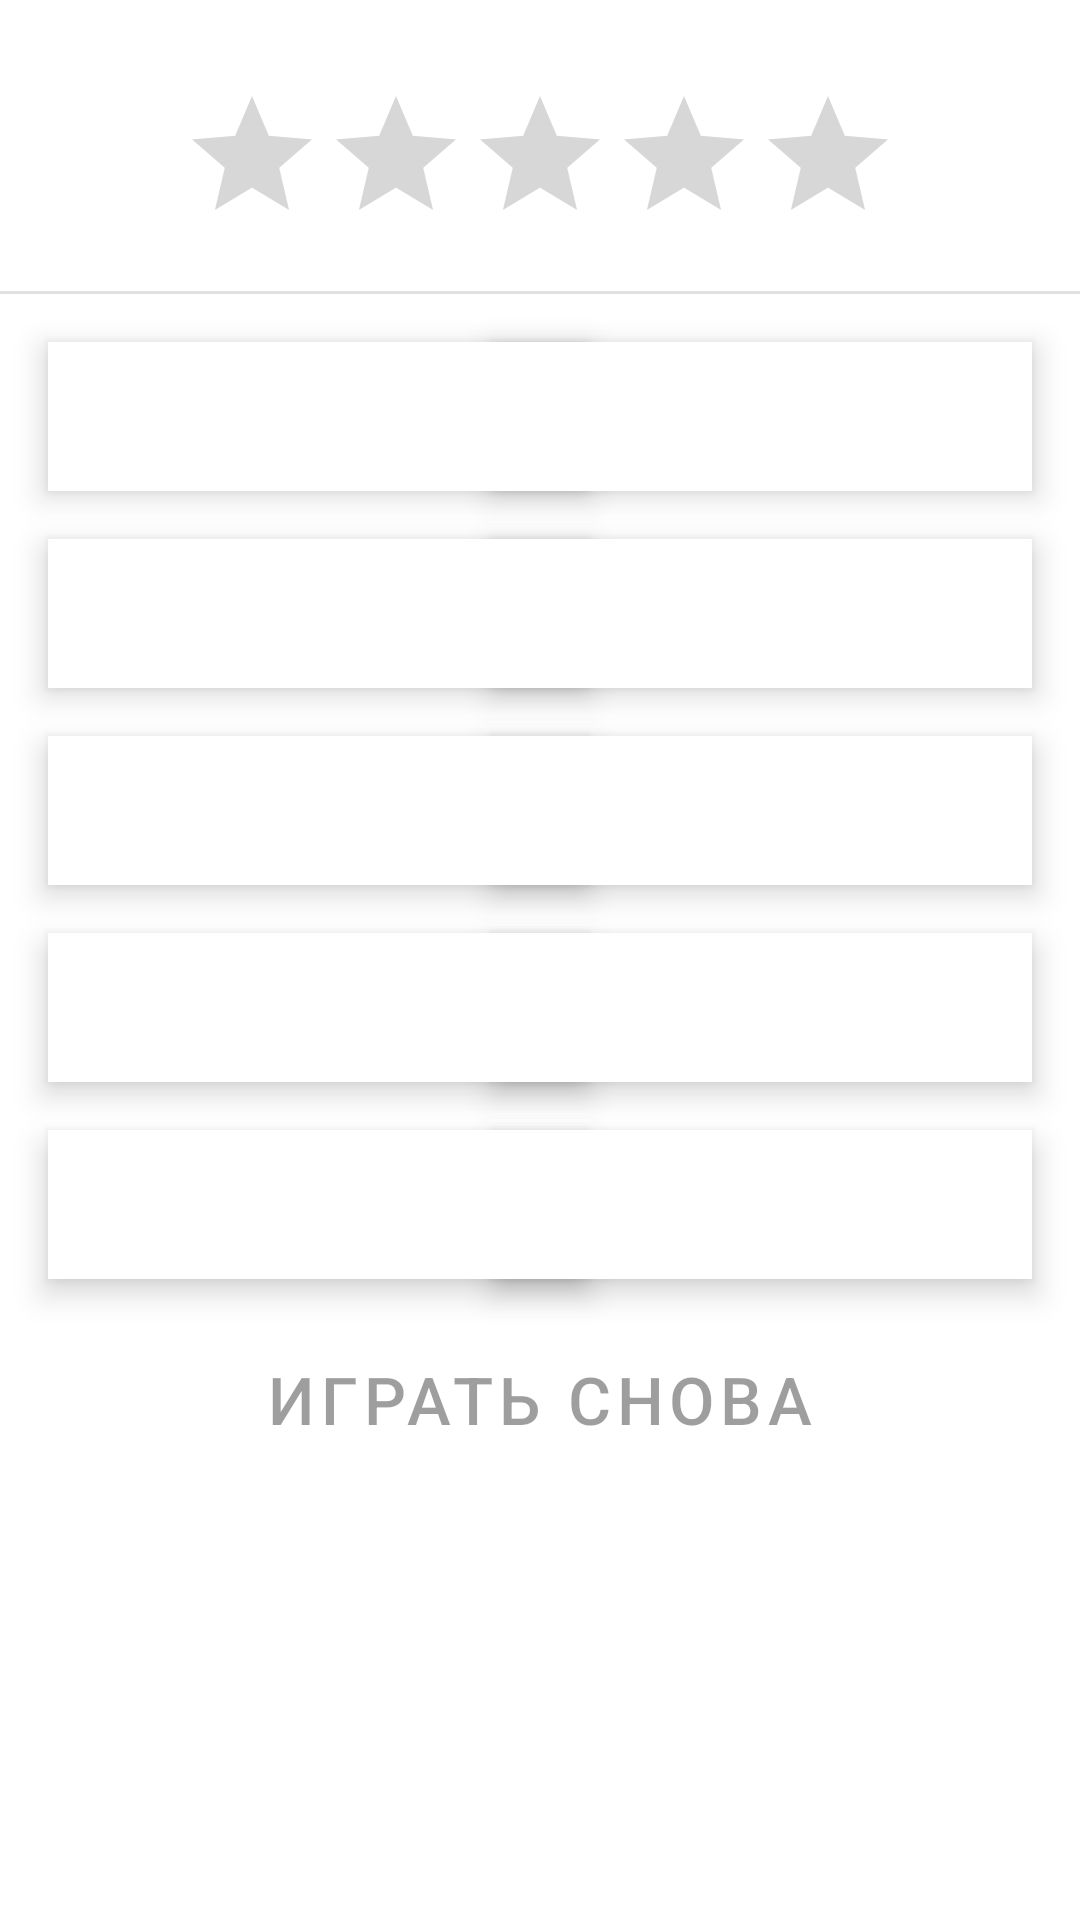

This screen was rendered from an Android layout file. Write that file and the resources it references.
<!-- AndroidManifest.xml: application theme Theme.Synonyms -->
<!-- res/layout/fragment_results.xml -->
<?xml version="1.0" encoding="utf-8"?>
<androidx.constraintlayout.widget.ConstraintLayout
    xmlns:android="http://schemas.android.com/apk/res/android"
    xmlns:tools="http://schemas.android.com/tools"
    xmlns:app="http://schemas.android.com/apk/res-auto"
    android:layout_width="match_parent"
    android:layout_height="match_parent"
    tools:context=".ResultsFragment">

    <RatingBar
        android:id="@+id/rating_bar"
        android:isIndicator="true"
        android:layout_width="wrap_content"
        android:layout_height="wrap_content"
        android:layout_marginTop="28dp"
        app:layout_constraintTop_toTopOf="parent"
        app:layout_constraintLeft_toLeftOf="parent"
        app:layout_constraintRight_toRightOf="parent"/>

    <View
        android:id="@+id/divider"
        android:layout_marginTop="12dp"
        android:layout_width="380dp"
        android:layout_height="1dp"
        android:background="?android:attr/listDivider"
        app:layout_constraintTop_toBottomOf="@id/rating_bar"
        app:layout_constraintLeft_toLeftOf="parent"
        app:layout_constraintRight_toRightOf="parent"/>

    <TextView
        android:id="@+id/word1"
        tools:text="word1"
        android:layout_marginTop="16dp"
        android:layout_marginStart="16dp"
        style="@style/synonym_style"
        android:layout_width="180dp"
        android:layout_height="wrap_content"
        app:layout_constraintLeft_toLeftOf="parent"
        app:layout_constraintTop_toBottomOf="@id/divider"/>

    <TextView
        android:id="@+id/answer1"
        tools:text="answer1"
        android:layout_marginTop="16dp"
        android:layout_marginEnd="16dp"
        style="@style/synonym_style"
        android:layout_width="180dp"
        android:layout_height="wrap_content"
        app:layout_constraintRight_toRightOf="parent"
        app:layout_constraintTop_toBottomOf="@id/divider" />

    <TextView
        android:id="@+id/word2"
        tools:text="word2"
        android:layout_marginTop="16dp"
        android:layout_marginStart="16dp"
        style="@style/synonym_style"
        android:layout_width="180dp"
        android:layout_height="wrap_content"
        app:layout_constraintLeft_toLeftOf="parent"
        app:layout_constraintTop_toBottomOf="@id/word1"/>

    <TextView
        android:id="@+id/answer2"
        tools:text="answer2"
        android:layout_marginTop="16dp"
        android:layout_marginEnd="16dp"
        style="@style/synonym_style"
        android:layout_width="180dp"
        android:layout_height="wrap_content"
        app:layout_constraintRight_toRightOf="parent"
        app:layout_constraintTop_toBottomOf="@id/answer1" />

    <TextView
        android:id="@+id/word3"
        tools:text="word3"
        android:layout_marginTop="16dp"
        android:layout_marginStart="16dp"
        style="@style/synonym_style"
        android:layout_width="180dp"
        android:layout_height="wrap_content"
        app:layout_constraintLeft_toLeftOf="parent"
        app:layout_constraintTop_toBottomOf="@id/word2"/>

    <TextView
        android:id="@+id/answer3"
        tools:text="answer3"
        android:layout_marginTop="16dp"
        android:layout_marginEnd="16dp"
        style="@style/synonym_style"
        android:layout_width="180dp"
        android:layout_height="wrap_content"
        app:layout_constraintRight_toRightOf="parent"
        app:layout_constraintTop_toBottomOf="@id/answer2" />

    <TextView
        android:id="@+id/word4"
        tools:text="word4"
        android:layout_marginTop="16dp"
        android:layout_marginStart="16dp"
        style="@style/synonym_style"
        android:layout_width="180dp"
        android:layout_height="wrap_content"
        app:layout_constraintLeft_toLeftOf="parent"
        app:layout_constraintTop_toBottomOf="@id/word3"/>

    <TextView
        android:id="@+id/answer4"
        tools:text="answer4"
        android:layout_marginTop="16dp"
        android:layout_marginEnd="16dp"
        style="@style/synonym_style"
        android:layout_width="180dp"
        android:layout_height="wrap_content"
        app:layout_constraintRight_toRightOf="parent"
        app:layout_constraintTop_toBottomOf="@id/answer3" />

    <TextView
        android:id="@+id/word5"
        tools:text="word5"
        android:layout_marginTop="16dp"
        android:layout_marginStart="16dp"
        style="@style/synonym_style"
        android:layout_width="180dp"
        android:layout_height="wrap_content"
        app:layout_constraintLeft_toLeftOf="parent"
        app:layout_constraintTop_toBottomOf="@id/word4"/>

    <TextView
        android:id="@+id/answer5"
        tools:text="answer5"
        android:layout_marginTop="16dp"
        android:layout_marginEnd="16dp"
        style="@style/synonym_style"
        android:layout_width="180dp"
        android:layout_height="wrap_content"
        app:layout_constraintRight_toRightOf="parent"
        app:layout_constraintTop_toBottomOf="@id/answer4" />

    <Button
        android:id="@+id/new_game"
        android:text="играть снова"
        style="?attr/materialButtonOutlinedStyle"
        android:layout_marginTop="16dp"
        android:textSize="22sp"
        android:textColor="@color/material_on_surface_disabled"
        android:layout_width="wrap_content"
        android:layout_height="wrap_content"
        app:layout_constraintLeft_toLeftOf="parent"
        app:layout_constraintRight_toRightOf="parent"
        app:layout_constraintTop_toBottomOf="@id/answer5"/>

</androidx.constraintlayout.widget.ConstraintLayout>
<!-- resources referenced by this layout -->
<resources>
  <style name="synonym_style">
          <item name="android:layout_width">match_parent</item>
          <item name="android:layout_height">wrap_content</item>
          <item name="android:layout_marginStart">46dp</item>
          <item name="android:layout_marginEnd">46dp</item>
          <item name="android:fontFamily">@font/roboto</item>
          <item name="android:paddingTop">14dp</item>
          <item name="android:paddingBottom">14dp</item>
          <item name="android:textSize">16sp</item>
          <item name="android:textAllCaps">true</item>
          <item name="android:textAlignment">center</item>
          <item name="android:background">#FFF</item>
          <item name="android:elevation">6dp</item>
          <item name="android:clickable">true</item>
          <item name="android:focusable">true</item>
      </style>
  <style name="Theme.Synonyms" parent="Theme.MaterialComponents.DayNight.DarkActionBar">
          
          <item name="colorPrimary">@color/purple_500</item>
          <item name="colorPrimaryVariant">@color/purple_700</item>
          <item name="colorOnPrimary">@color/white</item>
          
          <item name="colorSecondary">@color/teal_200</item>
          <item name="colorSecondaryVariant">@color/teal_700</item>
          <item name="colorOnSecondary">@color/black</item>
          
          <item name="android:statusBarColor" tools:targetApi="l">?attr/colorPrimaryVariant</item>
          
      </style>
  <!-- not gathered from this repository: default colours our renderer supplied (Android Studio template values) -->
  <color name="purple_500">#FF6200EE</color>
  <color name="purple_700">#FF3700B3</color>
  <color name="teal_200">#FF03DAC5</color>
  <color name="teal_700">#FF018786</color>
  <color name="black">#FF000000</color>
  <color name="white">#FFFFFFFF</color>
</resources>
